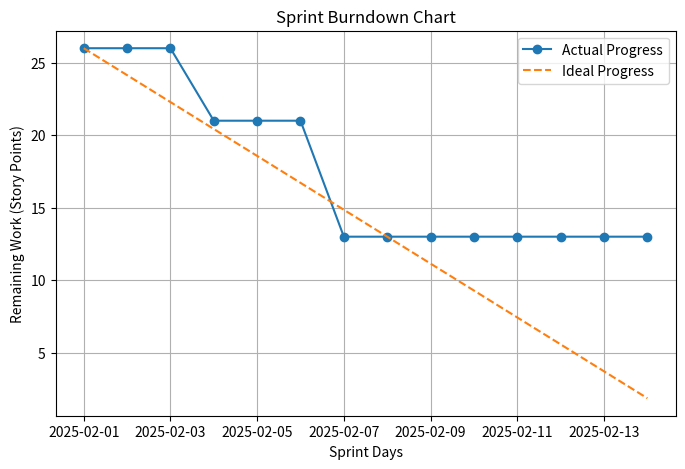

Recreate this plot in Python.
import pandas as pd
import matplotlib.pyplot as plt
from datetime import datetime, timedelta

# Sample sprint details
sprint_start = datetime(2025, 2, 1)
sprint_end = datetime(2025, 2, 14)
sprint_days = (sprint_end - sprint_start).days + 1

# Sample issues with (Created Date, Closed Date, Story Points)
issues = [
    {"id": 1, "created": "2025-02-01", "closed": "2025-02-04", "points": 5},
    {"id": 2, "created": "2025-02-02", "closed": "2025-02-07", "points": 8},
    {"id": 3, "created": "2025-02-03", "closed": None, "points": 13},  # Unfinished task
]

# Create daily progress tracker
dates = [sprint_start + timedelta(days=i) for i in range(sprint_days)]
remaining_work = []
total_work = sum(issue["points"] for issue in issues)

for date in dates:
    work_left = total_work
    for issue in issues:
        if issue["closed"] and datetime.strptime(issue["closed"], "%Y-%m-%d") <= date:
            work_left -= issue["points"]
    remaining_work.append(work_left)

# Plot Burndown Chart
plt.figure(figsize=(8,5))
plt.plot(dates, remaining_work, marker='o', label="Actual Progress")
plt.plot(dates, [total_work - (i * total_work / sprint_days) for i in range(sprint_days)], '--', label="Ideal Progress")
plt.xlabel("Sprint Days")
plt.ylabel("Remaining Work (Story Points)")
plt.title("Sprint Burndown Chart")
plt.legend()
plt.grid()
plt.show()
